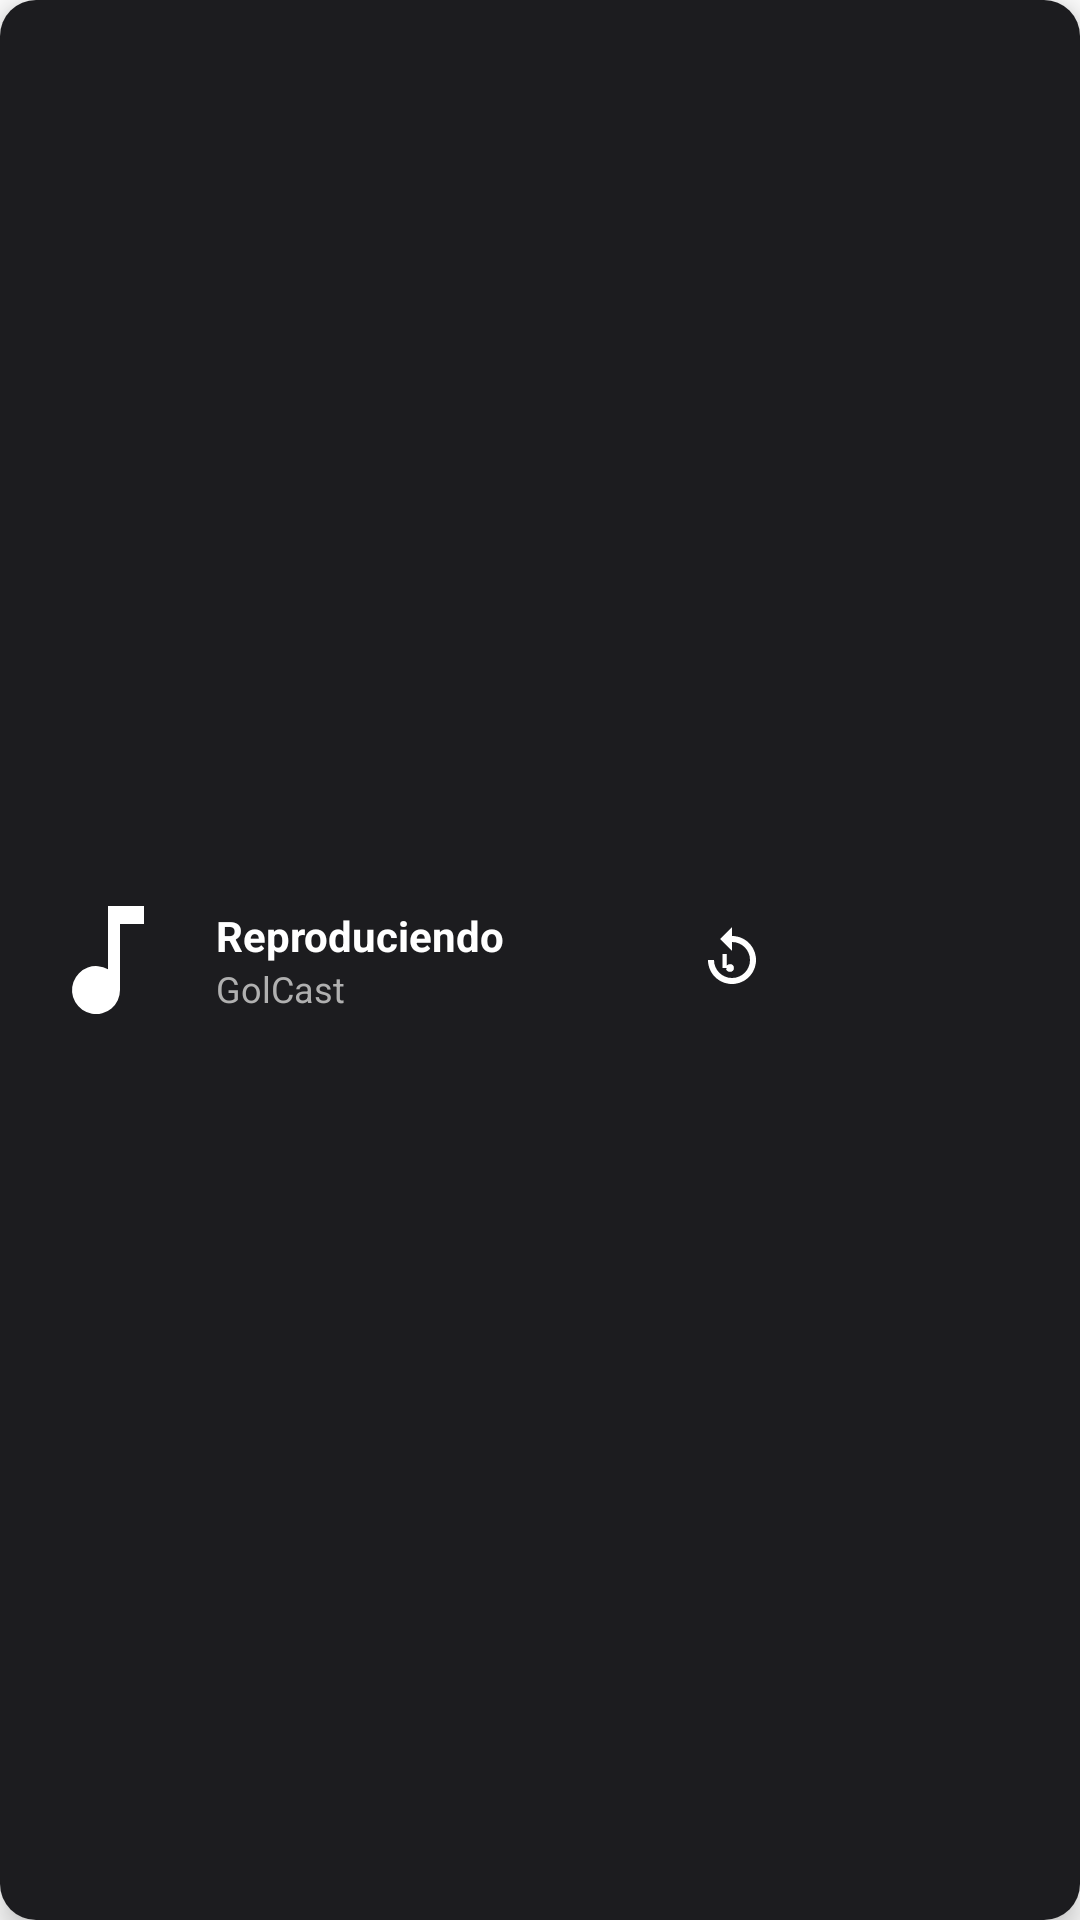

Write the Android layout XML for this screen, with the resource values it uses.
<!-- AndroidManifest.xml: application theme Theme.GolCast4 -->
<!-- res/layout/include_mini_player.xml -->
<?xml version="1.0" encoding="utf-8"?>
<androidx.cardview.widget.CardView xmlns:android="http://schemas.android.com/apk/res/android"
    xmlns:card_view="http://schemas.android.com/apk/res-auto"
    android:layout_width="match_parent"
    android:layout_height="72dp"
    android:layout_margin="12dp"
    card_view:cardCornerRadius="12dp"
    card_view:cardElevation="6dp"
    android:foreground="?attr/selectableItemBackground">

    <RelativeLayout
        android:layout_width="match_parent"
        android:layout_height="match_parent"
        android:paddingStart="12dp"
        android:paddingEnd="8dp"
        android:background="#1C1C1F">

        <ImageView
            android:id="@+id/miniCover"
            android:layout_width="48dp"
            android:layout_height="48dp"
            android:layout_centerVertical="true"
            android:scaleType="centerCrop"
            android:src="@drawable/ic_music_note" />

        <LinearLayout
            android:orientation="vertical"
            android:layout_toEndOf="@id/miniCover"
            android:layout_centerVertical="true"
            android:layout_marginStart="12dp"
            android:layout_width="0dp"
            android:layout_height="wrap_content"
            android:layout_toStartOf="@+id/forward30">

            <TextView
                android:id="@+id/miniTitle"
                android:layout_width="wrap_content"
                android:layout_height="wrap_content"
                android:text="Reproduciendo"
                android:maxLines="1"
                android:ellipsize="end"
                android:textColor="#FFFFFF"
                android:textSize="14sp"
                android:textStyle="bold" />

            <TextView
                android:id="@+id/miniSubtitle"
                android:layout_width="wrap_content"
                android:layout_height="wrap_content"
                android:text="GolCast"
                android:maxLines="1"
                android:ellipsize="end"
                android:textColor="#B0B0B0"
                android:textSize="12sp" />
        </LinearLayout>

        <ImageButton
            android:id="@+id/rewind15"
            android:layout_width="40dp"
            android:layout_height="40dp"
            android:layout_centerVertical="true"
            android:layout_alignParentEnd="true"
            android:layout_marginEnd="88dp"
            android:background="@android:color/transparent"
            android:src="@drawable/ic_replay_15" />

        <ImageButton
            android:id="@+id/playPause"
            android:layout_width="44dp"
            android:layout_height="44dp"
            android:layout_toEndOf="@id/rewind15"
            android:layout_centerVertical="true"
            android:background="@android:color/transparent"
            android:src="@drawable/ic_play_arrow" />

        <ImageButton
            android:id="@+id/forward30"
            android:layout_width="40dp"
            android:layout_height="40dp"
            android:layout_toEndOf="@id/playPause"
            android:layout_centerVertical="true"
            android:background="@android:color/transparent"
            android:src="@drawable/ic_forward_30" />
    </RelativeLayout>
</androidx.cardview.widget.CardView>
<!-- resources referenced by this layout -->
<resources>
  <!-- drawable ic_forward_30 (drawable) -->
  <vector xmlns:android="http://schemas.android.com/apk/res/android"
      android:width="24dp"
      android:height="24dp"
      android:viewportWidth="24"
      android:viewportHeight="24">
      <path
          android:fillColor="#FFFFFF"
          android:pathData="M12,5V1l5,4-5,4V6c-3.31,0-6,2.69-6,6s2.69,6,6,6 6-2.69,6-6h2c0,4.42-3.58,8-8,8s-8-3.58-8-8 3.58-8,8-8z"/>
      <path
          android:fillColor="#FFFFFF"
          android:pathData="M10.5,14.5h-1v-5h1v2.05c0.13-0.17,0.31-0.31,0.55-0.42 0.24-0.11,0.5-0.16,0.8-0.16 0.44,0,0.8,0.14,1.06,0.42 0.26,0.28,0.39,0.65,0.39,1.11v2h-1v-1.8c0-0.27-0.07-0.48-0.21-0.63-0.14-0.15-0.34-0.22-0.59-0.22-0.26,0-0.47,0.09-0.63,0.27-0.16,0.18-0.24,0.4-0.24,0.67V14.5z"/>
  </vector>
  <!-- drawable ic_music_note (drawable) -->
  <vector xmlns:android="http://schemas.android.com/apk/res/android"
      android:width="48dp"
      android:height="48dp"
      android:viewportWidth="24"
      android:viewportHeight="24">
      <path
          android:fillColor="#FFFFFF"
          android:pathData="M12 3v10.55a4 4 0 1 0 2 3.45V6h4V3h-6z"/>
  </vector>
  <!-- drawable ic_replay_15 (drawable) -->
  <vector xmlns:android="http://schemas.android.com/apk/res/android"
      android:width="24dp"
      android:height="24dp"
      android:viewportWidth="24"
      android:viewportHeight="24">
      <path
          android:fillColor="#FFFFFF"
          android:pathData="M12,5V1L8,5l4,4V6c3.31,0,6,2.69,6,6s-2.69,6-6,6-6-2.69-6-6H4c0,4.42,3.58,8,8,8s8-3.58,8-8-3.58-8-8-8z"/>
      <path
          android:fillColor="#FFFFFF"
          android:pathData="M10.29,14.69H8.87v-4.67h1.39v3.84c0.15-0.14,0.31-0.26,0.5-0.35 0.18-0.09,0.39-0.14,0.62-0.14 0.37,0,0.68,0.12,0.91,0.35 0.23,0.23,0.35,0.55,0.35,0.94 0,0.4-0.12,0.72-0.36,0.95-0.24,0.23-0.55,0.35-0.94,0.35-0.36,0-0.65-0.09-0.87-0.27-0.22-0.18-0.37-0.4-0.45-0.66z"/>
  </vector>
  <style name="Theme.GolCast4" parent="Theme.MaterialComponents.DayNight.DarkActionBar">
          <item name="colorPrimary">@color/purple_500</item>
          <item name="colorPrimaryVariant">@color/purple_700</item>
          <item name="colorOnPrimary">@color/white</item>
          <item name="colorSecondary">@color/teal_200</item>
          <item name="colorSecondaryVariant">@color/teal_700</item>
          <item name="colorOnSecondary">@color/black</item>
          <item name="android:statusBarColor" tools:targetApi="l">?attr/colorPrimaryVariant</item>
      </style>
  <!-- not gathered from this repository: default colours our renderer supplied (Android Studio template values) -->
  <color name="purple_500">#FF6200EE</color>
  <color name="purple_700">#FF3700B3</color>
  <color name="teal_200">#FF03DAC5</color>
  <color name="teal_700">#FF018786</color>
  <color name="black">#FF000000</color>
  <color name="white">#FFFFFFFF</color>
</resources>
